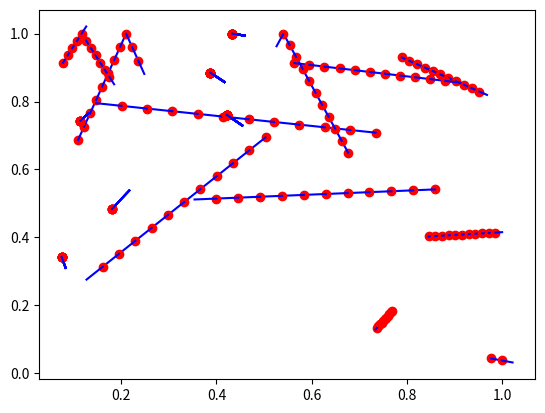

Here is the Python script that generated this plot:

import numpy as np
import random
import matplotlib.pyplot as plt

sigma = 0.5
probability_scatter = 0.05


class Particle():
    def __init__(self,xpos=0, ypos=0, vx=0, vy=0):
        self.xpos = random.random()
        self.ypos = random.random()
        self.vx = np.random.randn() * sigma**2
        self.vy = np.random.randn() * sigma**2


class Material():
    def __init__(self):
        self.e_array = []
        for i in range(0, 11):   #initial_amount of e (user_input)
            a = Particle()
            self.e_array.append(a)

    def electron_amount(self, t):
        y = int(10*np.exp(-t))
        return y

    def electron_input(self, t):
        # self.e_array = []
        for i in range(self.electron_amount(t)):
            b = Particle
            b.xpos = 0
            b.ypos = random.random()
            b.vx = np.random.randn() * sigma**2
            b.vy = np.random.randn() * sigma**2
            self.e_array.append(b)

    def scatter(self, dt):
        # updating position
        for i in range(len(self.e_array)):
            self.e_array[i].xpos = self.e_array[i].xpos + self.e_array[i].vx * dt
            self.e_array[i].ypos = self.e_array[i].ypos + self.e_array[i].vy * dt
        # bouncing back
            if self.e_array[i].ypos >= 1:
                dy = self.e_array[i].ypos - 1
                self.e_array[i].ypos = self.e_array[i].ypos - 2*dy
                self.e_array[i].vy = - self.e_array[i].vy
            elif self.e_array[i].ypos <=0:
                dy = 0 - self.e_array[i].ypos
                self.e_array[i].ypos = self.e_array[i].ypos + 2*dy
                self.e_array[i].vy = - self.e_array[i].vy
        # update velocity
        length = int(len(self.e_array)* probability_scatter)
        for i in range(length):
            random_index = random.randint(0, len(self.e_array) - 1)
            self.e_array[random_index].xv = np.random.randn() * sigma**2
            self.e_array[random_index].yv = np.random.randn() * sigma**2
        # passing through if x<0 or x>1
        self.e_array = list(filter(lambda x: (x.xpos < 1) and (x.xpos > 0), self.e_array))

t = 0
dt = 0.1
simulation_duration = 1
mat = Material()
while t <= simulation_duration:
    mat.electron_input(t)
    mat.scatter(dt)
    t = t + dt
    for i in range(len(mat.e_array)):
        plt.plot(mat.e_array[i].xpos, mat.e_array[i].ypos, 'ro')
        plt.plot([mat.e_array[i].xpos, mat.e_array[i].xpos + mat.e_array[i].vx*dt], [mat.e_array[i].ypos, mat.e_array[i].ypos + mat.e_array[i].vy*dt], c='b', ls='-')
    plt.show()



